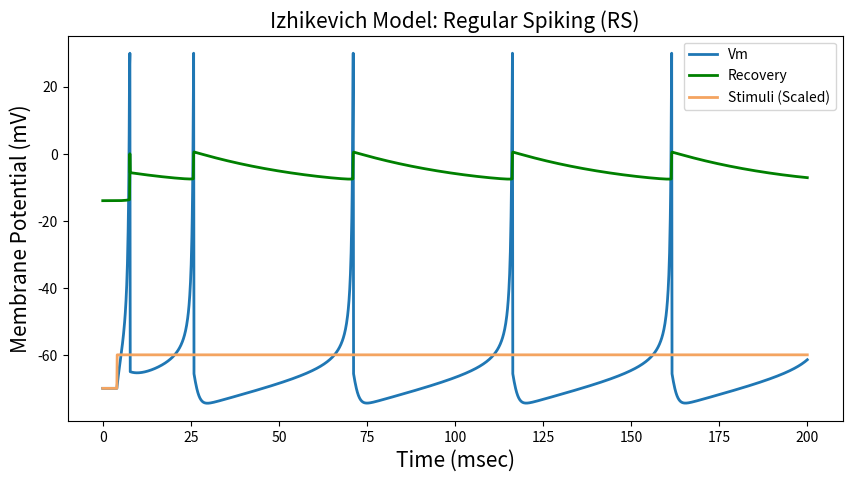
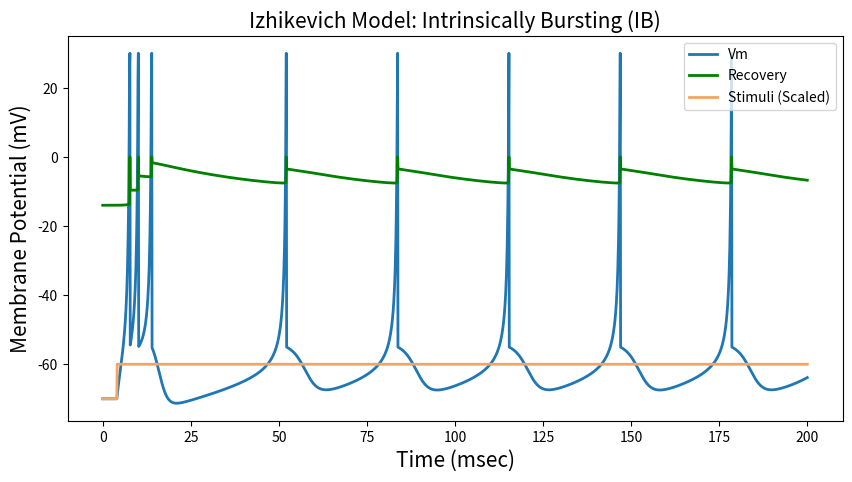
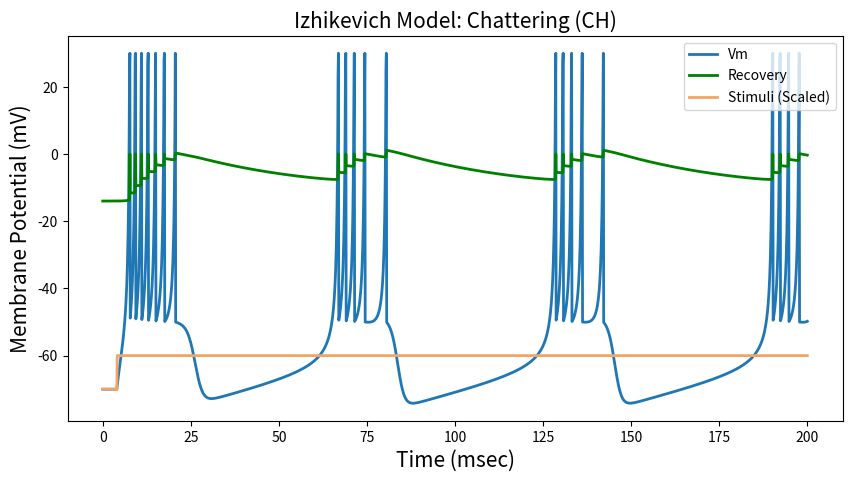
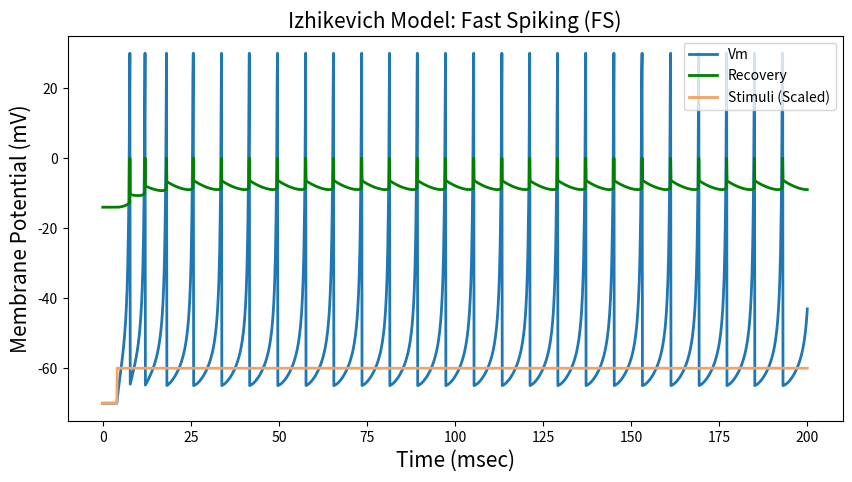
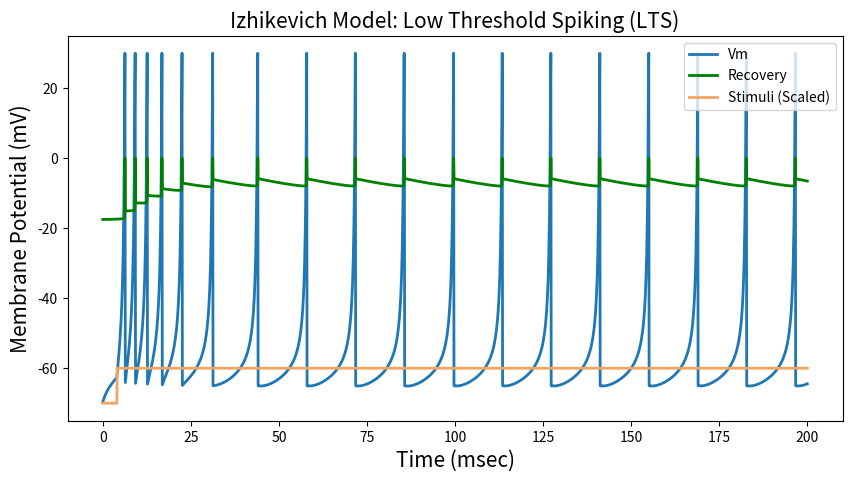
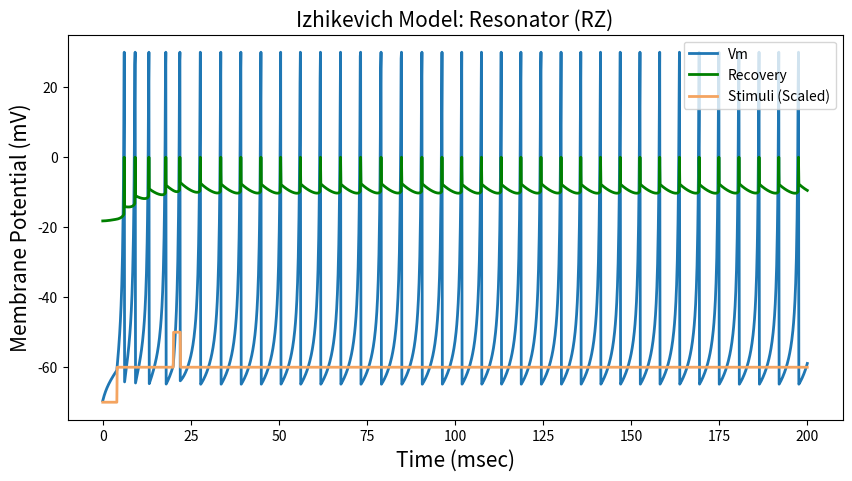
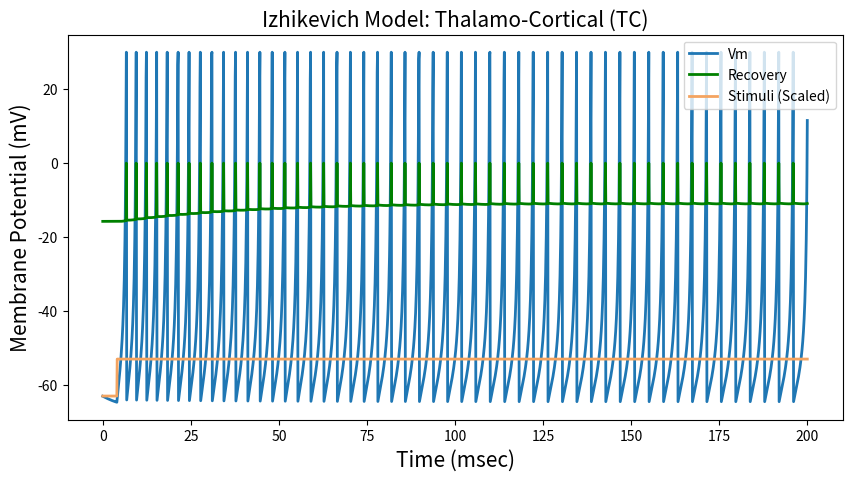
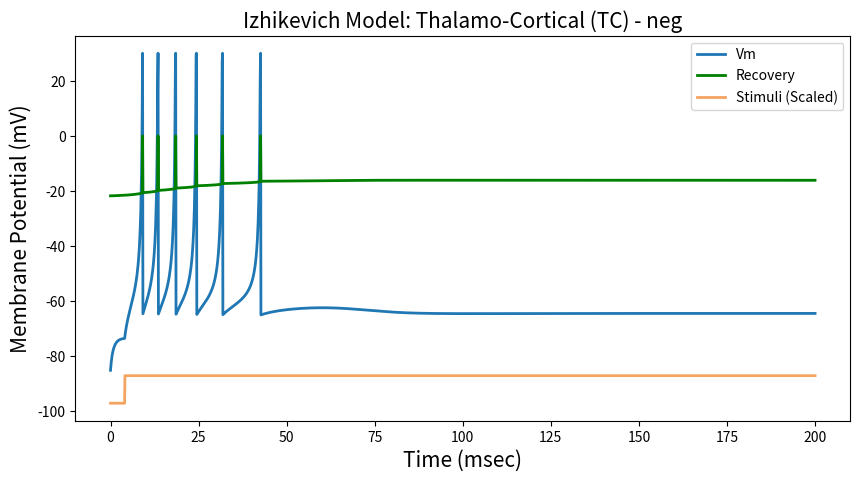

Write Python code to recreate these figures, in order.
import numpy as np
import matplotlib.pyplot as plt

from dataclasses import dataclass


@dataclass
class IzhikevichParams:
    a: float    # Describes the time-scale of the recovery variable u - smaller values result in slower recovery
    b: float    # Describes the sensitivity of the recovery variable u to the sub-threshold fluctuations of the membrane potential v
    c: float    # Describes the after-spike reset value of the membrane potential v
    d: float    # Describes the after-spike reset value of the recovery variable u

    def as_tuple(self):
        return tuple(vars(self).values())


class IzhikevichModel:

    def __init__(self, T: float, dt: float, v_0: float, v_apex: float) -> None:
        """
        Initializes the Izhikevich model with the given parameters.

        Args:
            T (float): Simulation total time                    [milliseconds]
            dt (float): Simulation time interval                [milliseconds]
            v_0 (float): Membrane resting potential             [milliseconds]
            v_spike_apex (float): Spike voltage apex            [mV]
            stimulus (np.ndarray): Stimulus current intensities [Array of Amperes]
        """
        self.set_time(T, dt)
        self.v_0 = v_0
        self.v_spike_apex = v_apex

    @property
    def times(self):
        return self._times
    
    @property
    def dt(self):
        return self._dt

    def set_time(self, T: float, dt: float) -> None:
        self._times = np.arange(0, T + dt, dt)   # Time array
        self._dt = dt

    def simulate(self, params: IzhikevichParams, stimulus: np.ndarray) -> np.ndarray:
        """
        Simulates the Izhikevich model with the given parameters and input stimulus currents.

        Args:
            params (IzhikevichParams): simulation a, b, c, and d parameters
            stimulus (np.ndarray): Stimulus current intensities [Array of Amperes]

        Returns:
            trace (np.ndarray): Tracing du and dv
        """
        a, b, c, d = params.as_tuple()

        trace = np.zeros((2, len(self.times)))  # For tracing du and dv
        v  = self.v_0                           # v represents the memory potential in mV
        u  = b * v                              # u represents the membrane recovery variable

        for i, I in enumerate(stimulus):
            v += self.dt * (0.04 * v ** 2 + 5 * v + 140 - u + I)
            u += self.dt * a * (b * v - u)
            if v > self.v_spike_apex:
                trace[0, i] = self.v_spike_apex
                v = c
                u += d
            else:
                trace[0, i] = v
                trace[1, i] = u

        return trace

    def plot(self, title: str, stimulus: np.ndarray, trace: np.ndarray) -> None:
        """
        Plots the membrane potential over time as simulated by the model, using the given simulation trace and stimulus.

        Args:
            title (str): The title of the plot.
            stimulus (np.ndarray): The simulation input stimulus current array.
            trace (np.ndarray): The simulation result's trace array, which contains the v and u values over time.

        Raises:
            ValueError: If the shapes of the stimulus and trace arrays are incompatible.

        Note:
            The trace array should have shape (2, N), where N is the number of time steps, with the first row
            representing the values of membrane potential and the second row representing the values of the recovery variable.
        """
        plt.figure(figsize=(10, 5))
        plt.title(f'Izhikevich Model: {title}', fontsize=15) 
        plt.ylabel('Membrane Potential (mV)', fontsize=15) 
        plt.xlabel('Time (msec)', fontsize=15)
        plt.plot(self.times, trace[0], linewidth=2, label='Vm')
        plt.plot(self.times, trace[1], linewidth=2, label='Recovery', color='green')
        plt.plot(self.times, stimulus + self.v_0, label='Stimuli (Scaled)', color='sandybrown', linewidth=2)
        plt.legend(loc=1)
        plt.show()


def define_stimuli(model):
    # Define stimulus a step function
    step_stimulus = np.zeros(len(model.times))
    step_stimulus[41:] = 10

    # Define a stimulus as a step function with an additional pulse after a while for the Resonator (RZ) dynamic
    step_pulse_stimulus = np.zeros(len(model.times))
    step_pulse_stimulus[41:] = 10
    step_pulse_stimulus[201:221] = 20

    # Define a stimulus as a negative step function for the second Thalamo-Cortical (TC) dynamic
    neg_step_stimulus = np.zeros(len(model.times)) - 10
    neg_step_stimulus[41:] = 0

    return step_stimulus, step_pulse_stimulus, neg_step_stimulus


def main():

    # Instantiate an Izhikevich model
    izhikevich = IzhikevichModel(T=200, dt=0.1, v_0=-70, v_apex=30)

    # Define stimuli
    step_stimulus, step_pulse_stimulus, neg_step_stimulus = define_stimuli(izhikevich)

    # Simulation parameters for six response dynamics, and title for each experiment
    experiments = [
        ('Regular Spiking (RS)',        -70,    IzhikevichParams(a=0.02, b=0.2,  c=-65, d=8),       step_stimulus),
        ('Intrinsically Bursting (IB)', -70,    IzhikevichParams(a=0.02, b=0.2,  c=-55, d=4),       step_stimulus),
        ('Chattering (CH)',             -70,    IzhikevichParams(a=0.02, b=0.2,  c=-50, d=2),       step_stimulus),
        ('Fast Spiking (FS)',           -70,    IzhikevichParams(a=0.1,  b=0.2,  c=-65, d=2),       step_stimulus),
        ('Low Threshold Spiking (LTS)', -70,    IzhikevichParams(a=0.02, b=0.25, c=-65, d=2),      step_stimulus),
        ('Resonator (RZ)',              -70,    IzhikevichParams(a=0.1,  b=0.26, c=-65, d=2),       step_pulse_stimulus),
        ('Thalamo-Cortical (TC)',       -63,    IzhikevichParams(a=0.02, b=0.25, c=-65, d=0.05),   step_stimulus),
        ('Thalamo-Cortical (TC) - neg', -87,    IzhikevichParams(a=0.02, b=0.25, c=-65, d=0.05),   neg_step_stimulus)
    ]

    # Simulate and plot each experiment
    for title, v_0, params, stimulus in experiments:
        izhikevich.v_0 = v_0
        trace = izhikevich.simulate(params, stimulus)
        izhikevich.plot(title=title, stimulus=stimulus, trace=trace)


if __name__ == '__main__':
    main()
